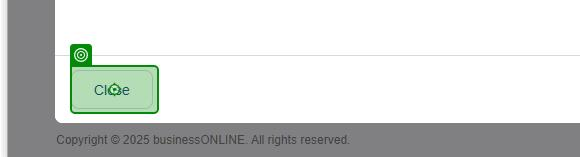
Task: Robotic Enterprise Framework
Workflow: DownloadReports

Step 1 [try]: check 'Close-AccountActivities'

Step 2: click on 'Close-AccountActivities' (same screen as step 1)

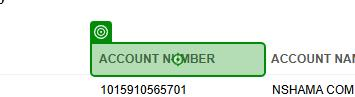
Step 3: hover over the element 'Account Number' in window 'businessONLINE' (chrome.exe)

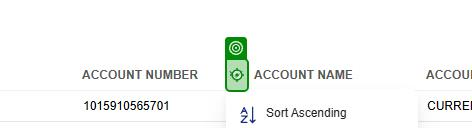
Step 4: click on the link in window 'businessONLINE' (chrome.exe)

Step 5: hover over the link 'Filters' in window 'businessONLINE' (chrome.exe) (no picture)

Step 6: type "[string.Format("{0}[k(enter)]", in_AccountNumber)]" into the text box in window 'businessONLINE' (chrome.exe) (no picture)

Step 7: click on the image in window 'businessONLINE' (chrome.exe) (no picture)

Step 8: VerifyExecutionOptions on the element 'Transaction Summary' in window 'businessONLINE' (chrome.exe) (no picture)

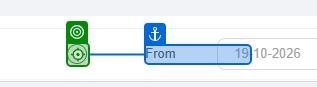
Step 9: click on the text box in window 'businessONLINE' (chrome.exe)

Step 10: click on the text box 'FILTER_FROMDATE' in window 'businessONLINE' (chrome.exe) (no picture)

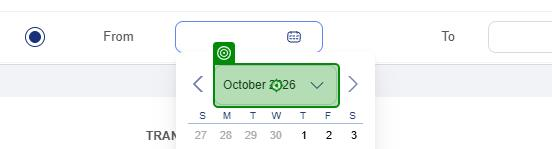
Step 11: click on the text in window 'businessONLINE' (chrome.exe)

Step 12: click on the link '{0}' in window 'businessONLINE' (chrome.exe) (no picture)

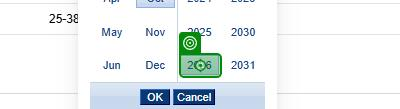
Step 13: click on the link '{0}' in window 'businessONLINE' (chrome.exe)

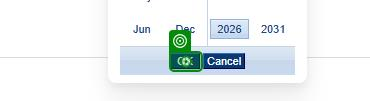
Step 14: click on the button in window 'businessONLINE' (chrome.exe)

Step 15: click on the table cell '{0}' in window 'businessONLINE' (chrome.exe) (no picture)

Step 16: click on the text box 'FILTER_TODATE' in window 'businessONLINE' (chrome.exe) (no picture)

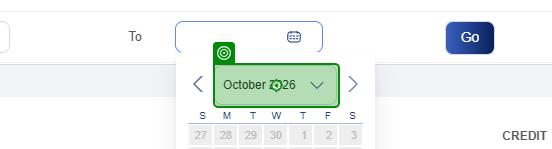
Step 17: click on the text in window 'businessONLINE' (chrome.exe)

Step 18: click on the link '{0}' in window 'businessONLINE' (chrome.exe) (no picture) (repeated 2 times)

Step 20: click on the button in window 'businessONLINE' (chrome.exe) (same screen as step 14)

Step 21: click on the table cell '{0}' in window 'businessONLINE' (chrome.exe) (no picture)

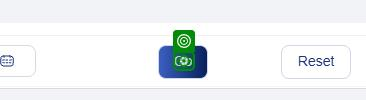
Step 22: click on the button 'Go' in window 'businessONLINE' (chrome.exe)

Step 23: check the text 'We are loading your statement data. You can try again after a minute.' in window 'businessONLINE' (chrome.exe) (no picture)

Step 24: click on the table '*Close*' in window 'businessONLINE' (chrome.exe) (no picture)

Step 25: check 'Transaction details not…' (no picture)

Step 26: click on 'DIV Close' (same screen as step 1)

Step 27: click on the element 'Transaction Date' in window 'businessONLINE' (chrome.exe) (no picture)

Step 28: click on the element in window 'businessONLINE' (chrome.exe) (no picture)

Step 29: hover over 'DIV ext-gen1835' (no picture)

Step 30: hover over the list item 'Export' in window 'businessONLINE' (chrome.exe) (no picture)

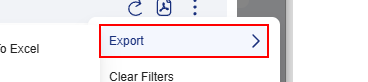
Step 31: hover over the link 'Export'

Step 32: click on the element 'Export To Excel' in window 'businessONLINE' (chrome.exe) (no picture)

Step 33: Save As on the element in window 'Save As' (chrome.exe) (no picture)

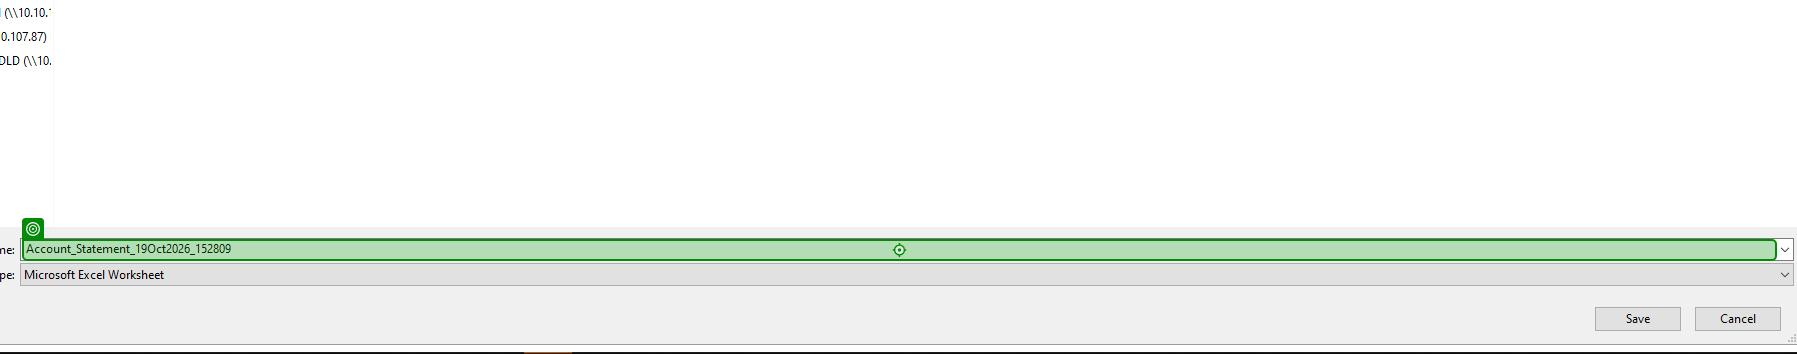
Step 34: type "[Path.Combine(in_Config("DailyAccountActivitiesPath").ToString,Date.Now.ToString("MMM")+"\"+Date.Now.ToString("dd-MM-yyyy")+"\AccountActivities-"+in_AccountNumber)]" into 'File name:' in window 'Save As' (chrome.exe) (repeated 2 times)

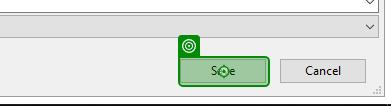
Step 36: click on the button in window 'Save As' (chrome.exe)

Step 37 [try]: Chrome businessONLINE in window 'businessONLINE' (chrome.exe) (no picture)

Step 38 [try]: click on 'DIV Close' (same screen as step 1)

Step 39 [catch]: Chrome businessONLINE in window 'businessONLINE' (chrome.exe) (no picture)

Step 40 [catch]: click on 'DIV Close' (same screen as step 1)
